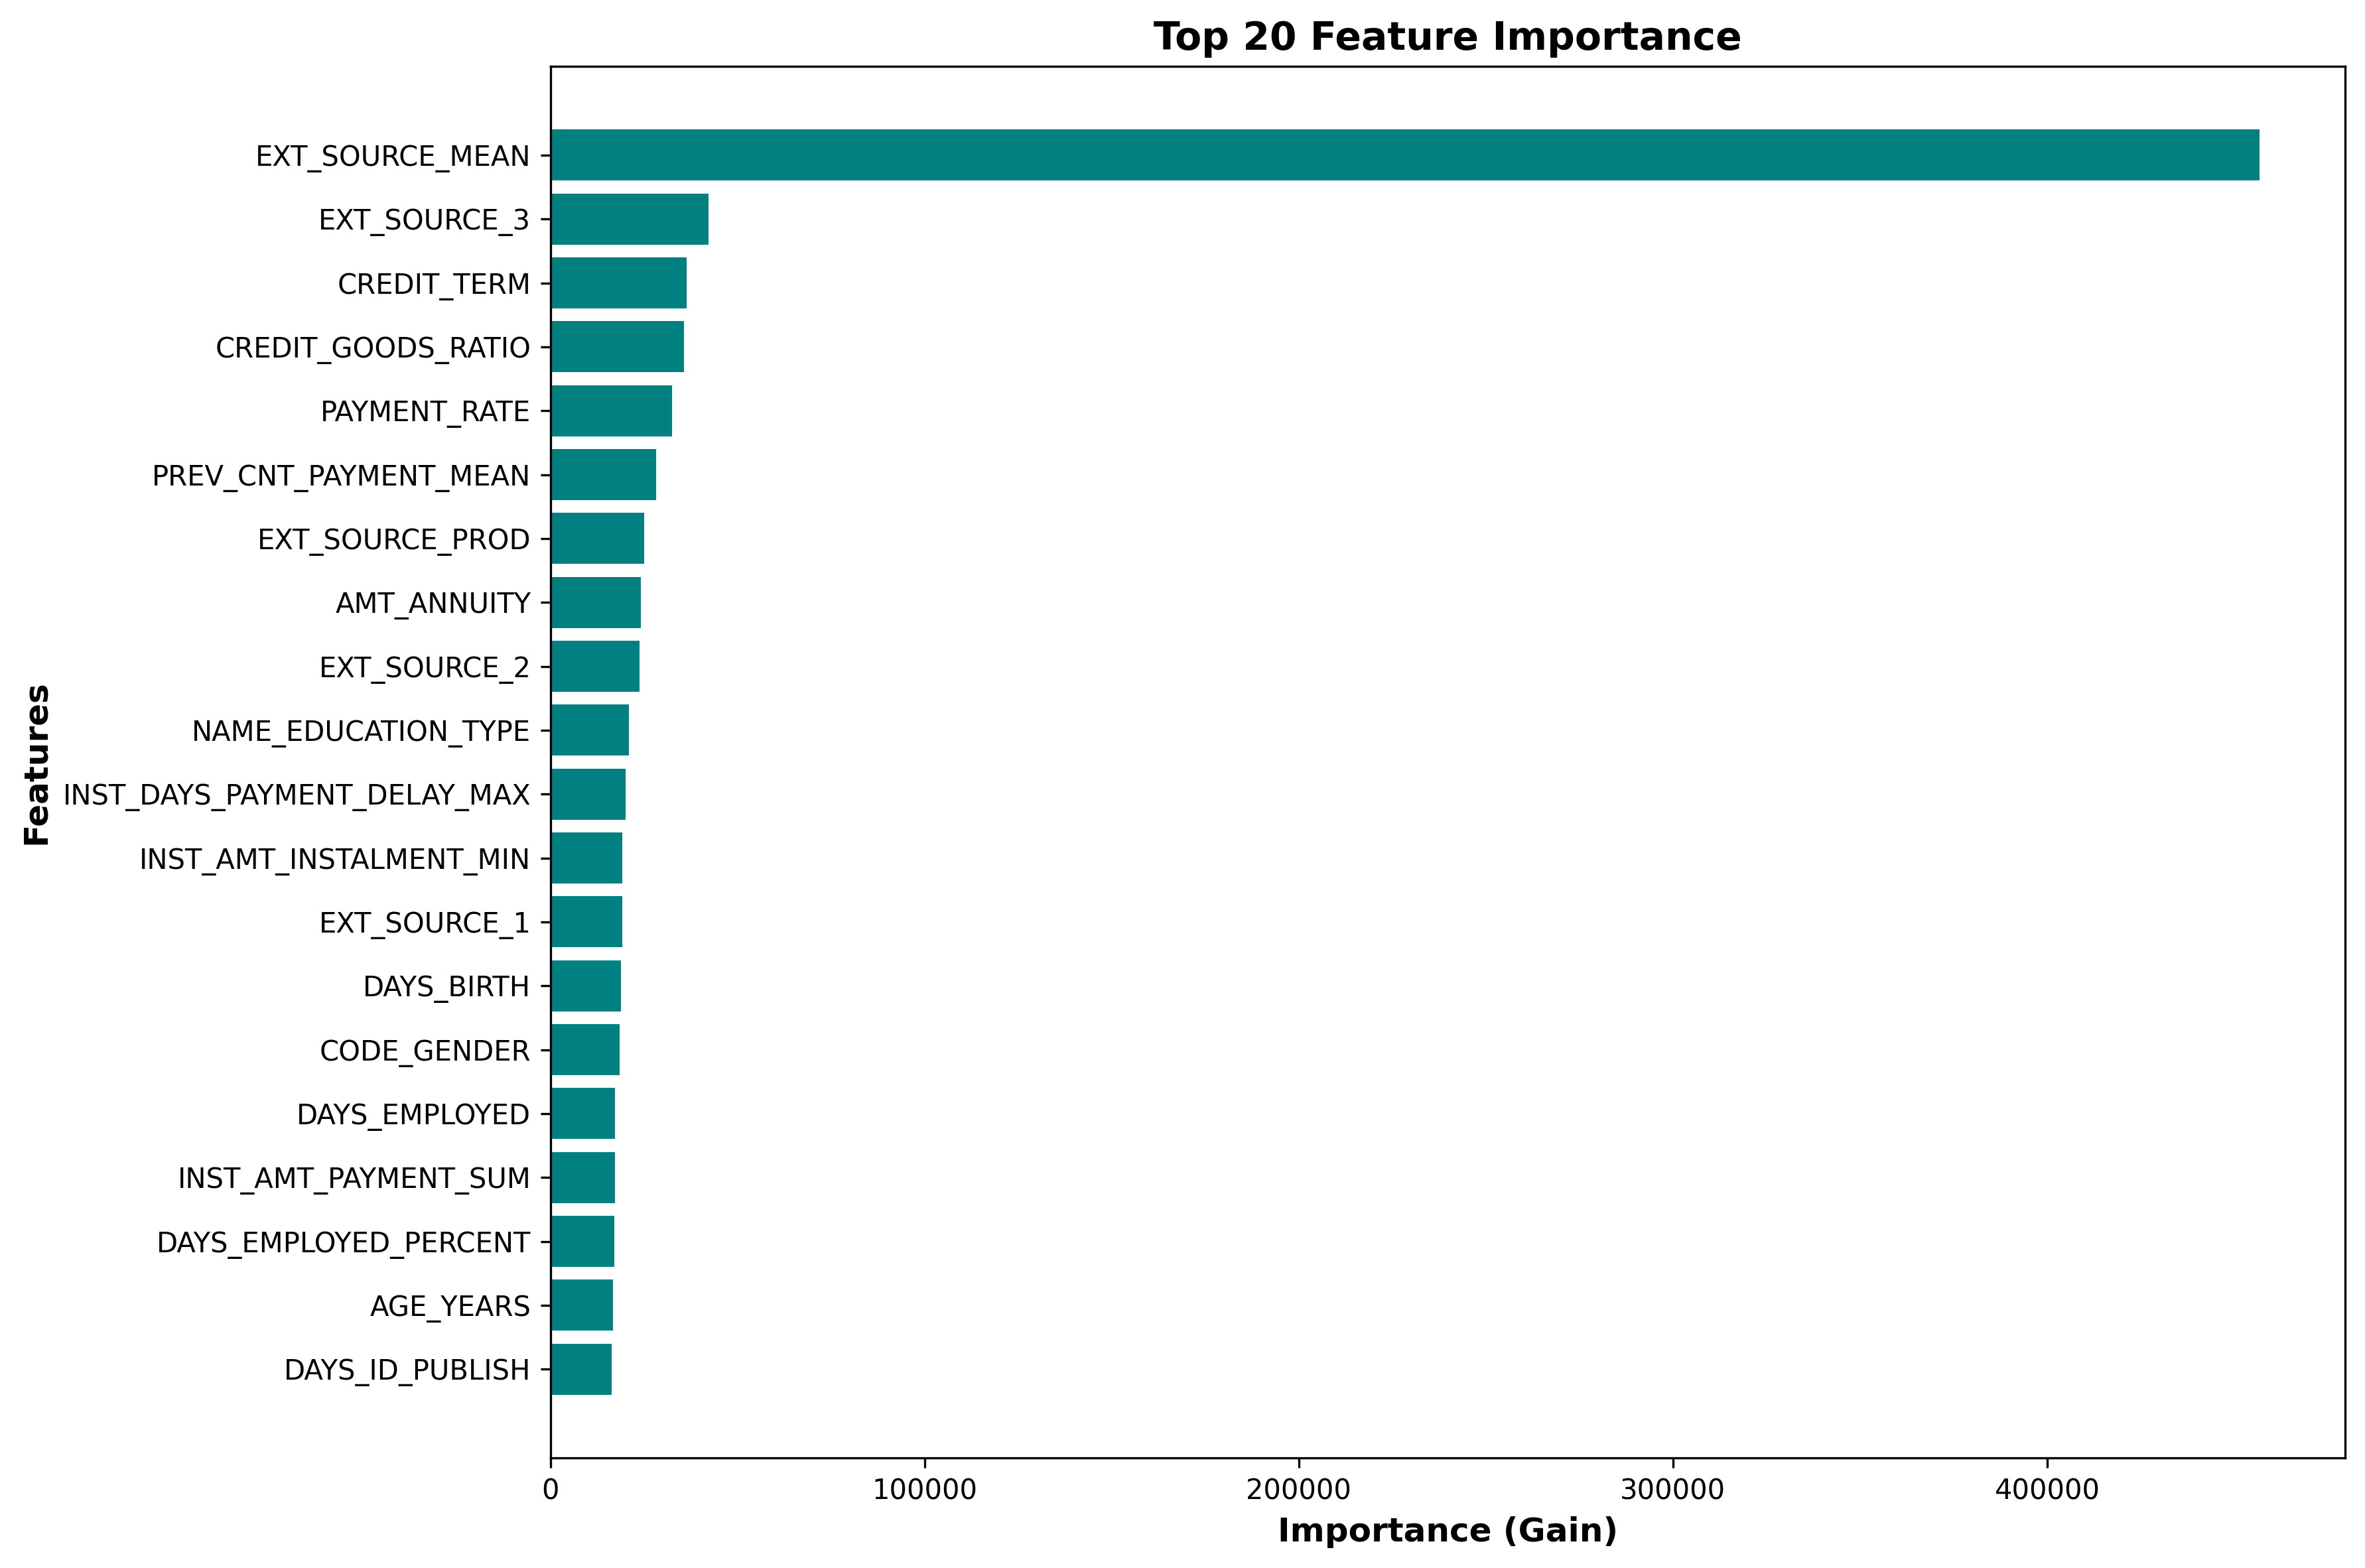

Source data for this figure (header and first rows):
feature, importance_mean, importance_std
EXT_SOURCE_MEAN, 456791, 7489
EXT_SOURCE_3, 42189, 2748
CREDIT_TERM, 36465, 4355
CREDIT_GOODS_RATIO, 35776, 832.7
PAYMENT_RATE, 32559, 3658
PREV_CNT_PAYMENT_MEAN, 28325, 2426
EXT_SOURCE_PROD, 25089, 2029
AMT_ANNUITY, 24098, 2532
EXT_SOURCE_2, 23882, 3912
NAME_EDUCATION_TYPE, 21040, 1568
INST_DAYS_PAYMENT_DELAY_MAX, 20189, 3776
INST_AMT_INSTALMENT_MIN, 19233, 2031
EXT_SOURCE_1, 19205, 1643
DAYS_BIRTH, 18791, 3375
CODE_GENDER, 18434, 881.8
DAYS_EMPLOYED, 17349, 2071
INST_AMT_PAYMENT_SUM, 17233, 2039
DAYS_EMPLOYED_PERCENT, 17042, 2278
AGE_YEARS, 16683, 1527
DAYS_ID_PUBLISH, 16323, 2279
INST_PAYMENT_RATIO_MEAN, 16021, 2320
PREV_AMT_DOWN_PAYMENT_MAX, 15646, 1251
AMT_GOODS_PRICE, 15510, 1108
BUREAU_DAYS_CREDIT_MAX, 15104, 1727
INST_AMT_PAYMENT_MIN, 14625, 2470
BUREAU_DAYS_CREDIT_ENDDATE_MAX, 14431, 1378
ANNUITY_INCOME_RATIO, 13748, 2018
INST_DAYS_ENTRY_PAYMENT_MIN, 13304, 1007
INST_DAYS_PAYMENT_DELAY_MEAN, 12970, 1632
BUREAU_AMT_CREDIT_SUM_DEBT_MEAN, 12390, 1572
INST_PAYMENT_DIFF_MEAN, 12029, 761.2
BUREAU_CLOSED_DAYS_CREDIT_MAX, 11909, 2035
AMT_CREDIT, 11823, 2635
INST_SK_ID_PREV_COUNT, 11559, 1252
INST_DAYS_INSTALMENT_MIN, 11173, 1253
BUREAU_DAYS_CREDIT_MEAN, 10886, 1964
BUREAU_AMT_CREDIT_SUM_MEAN, 10595, 1620
INST_DAYS_ENTRY_PAYMENT_MAX, 10567, 1187
DAYS_LAST_PHONE_CHANGE, 10472, 1646
OWN_CAR_AGE, 10321, 1070
DAYS_REGISTRATION, 10261, 1788
BUREAU_AMT_CREDIT_MAX_OVERDUE_MAX, 10196, 1082
BUREAU_AMT_CREDIT_SUM_MAX, 10163, 1225
CREDIT_INCOME_RATIO, 9259, 1627
PREV_RATE_DOWN_PAYMENT_MAX, 9152, 2033
BUREAU_AMT_CREDIT_SUM_SUM, 8870, 2401
INST_DAYS_ENTRY_PAYMENT_MEAN, 8836, 2283
REGION_POPULATION_RELATIVE, 8714, 1945
INST_AMT_INSTALMENT_MAX, 8682, 1237
PREV_DAYS_DECISION_MEAN, 8408, 1583
BUREAU_DAYS_CREDIT_ENDDATE_MEAN, 8369, 1799
PREV_AMT_ANNUITY_MEAN, 8257, 1551
EXT_SOURCE_STD, 8103, 1704
INST_DAYS_INSTALMENT_MAX, 7843, 2268
PREV_APPROVED_CREDIT, 7523, 1365
PREV_CNT_PAYMENT_SUM, 7155, 1350
PREV_DAYS_DECISION_MIN, 7146, 2228
PREV_REFUSED_COUNT, 7141, 739.9
PREV_AMT_ANNUITY_MIN, 7115, 1890
PREV_DAYS_DECISION_MAX, 7114, 2413
... 163 more rows
